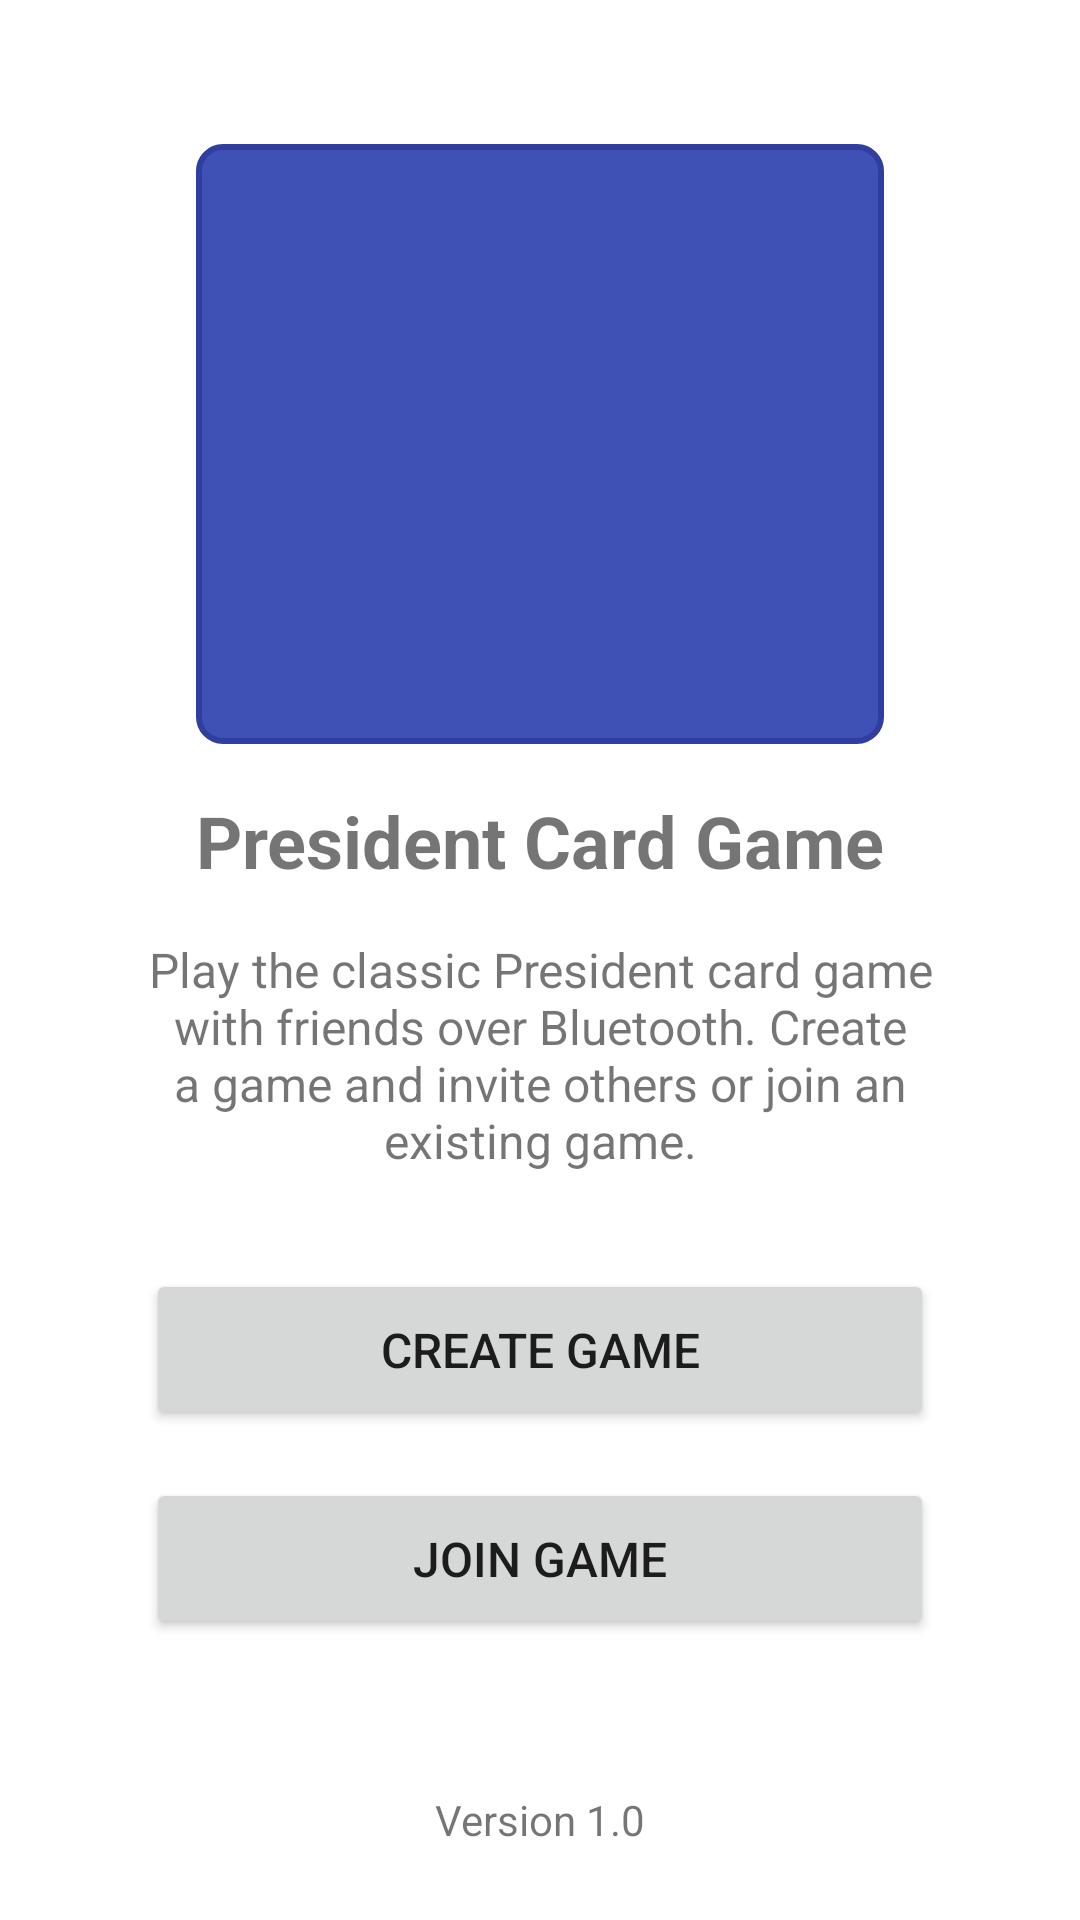

Write the Android layout XML for this screen, with the resource values it uses.
<!-- AndroidManifest.xml: application theme Theme.Btpresidentgame -->
<!-- res/layout/activity_main.xml -->
<?xml version="1.0" encoding="utf-8"?>
<androidx.constraintlayout.widget.ConstraintLayout xmlns:android="http://schemas.android.com/apk/res/android"
    xmlns:app="http://schemas.android.com/apk/res-auto"
    xmlns:tools="http://schemas.android.com/tools"
    android:layout_width="match_parent"
    android:layout_height="match_parent"
    android:padding="16dp"
    tools:context=".MainActivity">

    <ImageView
        android:id="@+id/imageViewLogo"
        android:layout_width="0dp"
        android:layout_height="200dp"
        android:layout_marginTop="32dp"
        android:contentDescription="@string/app_logo"
        android:src="@drawable/president_logo"
        app:layout_constraintEnd_toEndOf="parent"
        app:layout_constraintStart_toStartOf="parent"
        app:layout_constraintTop_toTopOf="parent"
        app:layout_constraintWidth_percent="0.7" />

    <TextView
        android:id="@+id/textViewTitle"
        android:layout_width="wrap_content"
        android:layout_height="wrap_content"
        android:layout_marginTop="16dp"
        android:text="@string/president_card_game"
        android:textSize="24sp"
        android:textStyle="bold"
        app:layout_constraintEnd_toEndOf="parent"
        app:layout_constraintStart_toStartOf="parent"
        app:layout_constraintTop_toBottomOf="@+id/imageViewLogo" />

    <TextView
        android:id="@+id/textViewDescription"
        android:layout_width="0dp"
        android:layout_height="wrap_content"
        android:layout_marginTop="16dp"
        android:gravity="center"
        android:text="@string/main_description"
        android:textSize="16sp"
        app:layout_constraintEnd_toEndOf="parent"
        app:layout_constraintStart_toStartOf="parent"
        app:layout_constraintTop_toBottomOf="@+id/textViewTitle"
        app:layout_constraintWidth_percent="0.8" />

    <Button
        android:id="@+id/buttonCreateGame"
        android:layout_width="0dp"
        android:layout_height="wrap_content"
        android:layout_marginTop="32dp"
        android:padding="16dp"
        android:text="@string/create_game"
        android:textSize="16sp"
        app:layout_constraintEnd_toEndOf="parent"
        app:layout_constraintStart_toStartOf="parent"
        app:layout_constraintTop_toBottomOf="@+id/textViewDescription"
        app:layout_constraintWidth_percent="0.8" />

    <Button
        android:id="@+id/buttonJoinGame"
        android:layout_width="0dp"
        android:layout_height="wrap_content"
        android:layout_marginTop="16dp"
        android:padding="16dp"
        android:text="@string/join_game"
        android:textSize="16sp"
        app:layout_constraintEnd_toEndOf="parent"
        app:layout_constraintStart_toStartOf="parent"
        app:layout_constraintTop_toBottomOf="@+id/buttonCreateGame"
        app:layout_constraintWidth_percent="0.8" />

    <TextView
        android:id="@+id/textViewVersion"
        android:layout_width="wrap_content"
        android:layout_height="wrap_content"
        android:layout_marginBottom="8dp"
        android:text="@string/version_1_0"
        app:layout_constraintBottom_toBottomOf="parent"
        app:layout_constraintEnd_toEndOf="parent"
        app:layout_constraintStart_toStartOf="parent" />

</androidx.constraintlayout.widget.ConstraintLayout>
<!-- resources referenced by this layout -->
<resources>
  <!-- drawable president_logo (drawable) -->
  <?xml version="1.0" encoding="utf-8"?>
  <shape xmlns:android="http://schemas.android.com/apk/res/android"
      android:shape="rectangle">
      <solid android:color="#3F51B5" />
      <corners android:radius="8dp" />
      <padding
          android:bottom="16dp"
          android:left="16dp"
          android:right="16dp"
          android:top="16dp" />
      <stroke
          android:width="2dp"
          android:color="#303F9F" />
  </shape>
  <string name="app_logo">President Card Game Logo</string>
  <string name="create_game">Create Game</string>
  <string name="join_game">Join Game</string>
  <string name="main_description">Play the classic President card game with friends over Bluetooth. Create a game and invite others or join an existing game.</string>
  <string name="president_card_game">President Card Game</string>
  <string name="version_1_0">Version 1.0</string>
  <style name="Theme.Btpresidentgame" parent="Theme.MaterialComponents.DayNight.DarkActionBar">
          
          <item name="colorPrimary">@color/purple_500</item>
          <item name="colorPrimaryVariant">@color/purple_700</item>
          <item name="colorOnPrimary">@color/white</item>
          
          <item name="colorSecondary">@color/teal_200</item>
          <item name="colorSecondaryVariant">@color/teal_700</item>
          <item name="colorOnSecondary">@color/black</item>
          
          <item name="android:statusBarColor">?attr/colorPrimaryVariant</item>
          
      </style>
  <color name="purple_500">#FF6200EE</color>
  <color name="purple_700">#FF3700B3</color>
  <color name="white">#FFFFFFFF</color>
  <color name="teal_200">#FF03DAC5</color>
  <color name="teal_700">#FF018786</color>
  <color name="black">#FF000000</color>
</resources>
